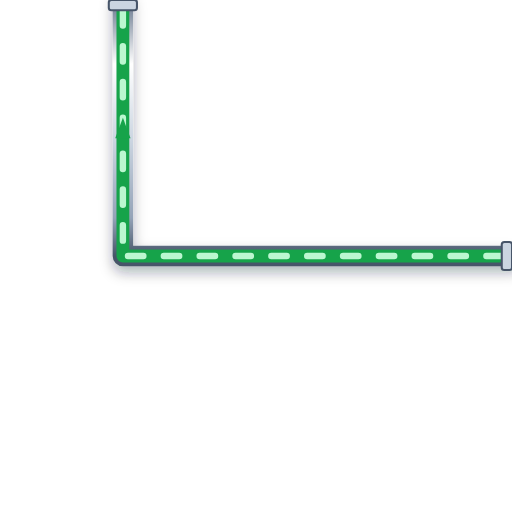
t = 0.00 s
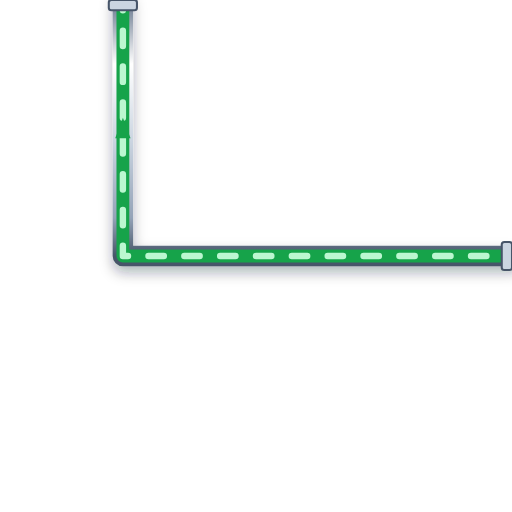
t = 0.20 s
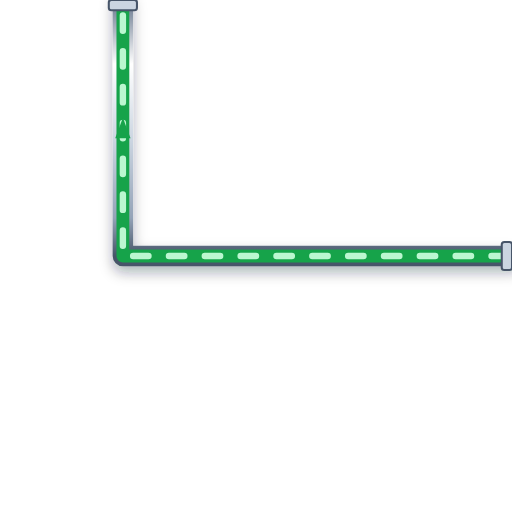
t = 0.40 s
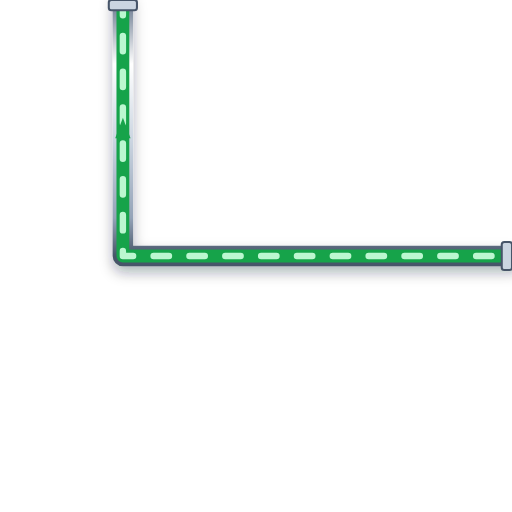
t = 0.60 s

The animated SVG that drew these frames (rendered in a browser with its animation timeline set to each time). Animation: 1 CSS @keyframes rule; one cycle of 0.80 s, repeats indefinitely.

<svg xmlns="http://www.w3.org/2000/svg" viewBox="0 0 200 200" width="200" height="200">
  <defs>
    <style>
      @keyframes p-flow-anim {
        from { stroke-dashoffset: 24; } to { stroke-dashoffset: 0; }
      }
      .anim-p-flow {
        stroke-dasharray: 6 8;
        animation: p-flow-anim 0.8s linear infinite;
      }
    </style>
    <filter id="ssPipeShadow" x="-15%" y="-15%" width="130%" height="130%">
      <feDropShadow dx="0" dy="2.5" stdDeviation="2.5" flood-color="#0f172a" flood-opacity="0.32" />
    </filter>
    <linearGradient id="ssPipeGradH" x1="0%" y1="0%" x2="0%" y2="100%">
      <stop offset="0%" stop-color="#64748b" /><stop offset="25%" stop-color="#ffffff" />
      <stop offset="55%" stop-color="#cbd5e1" /><stop offset="85%" stop-color="#94a3b8" /><stop offset="100%" stop-color="#475569" />
    </linearGradient>
  </defs>

  <!-- Stainless Steel 316 Outer Casing (8px with 3D Drop Shadow) -->
  <path d="M 200 100 L 48 100 L 48 0" stroke="url(#ssPipeGradH)" stroke-width="8" fill="none" stroke-linecap="round" stroke-linejoin="round" filter="url(#ssPipeShadow)"/>

  <!-- Process Fluid Core (5px) -->
  <path d="M 200 100 L 48 100 L 48 0" stroke="#16A34A" stroke-width="5" fill="none" stroke-linecap="round" stroke-linejoin="round"/>

  <!-- Animated Fluid Flow Stream Dashes (2.5px) -->
  <path d="M 200 100 L 48 100 L 48 0" stroke="#BBF7D0" stroke-width="2.5" fill="none" stroke-linejoin="round" stroke-linecap="round" class="anim-p-flow"/>

  <!-- Directional Flow Arrow -->
  <polygon points="45,54 48,46 51,54" fill="#16A34A" />

  <!-- ANSI Flange Connection Collars -->
  <rect x="196" y="94.5" width="4" height="11" rx="1" fill="#cbd5e1" stroke="#475569" stroke-width="0.8"/>
  <rect x="42.5" y="0" width="11" height="4" rx="1" fill="#cbd5e1" stroke="#475569" stroke-width="0.8"/>
</svg>
